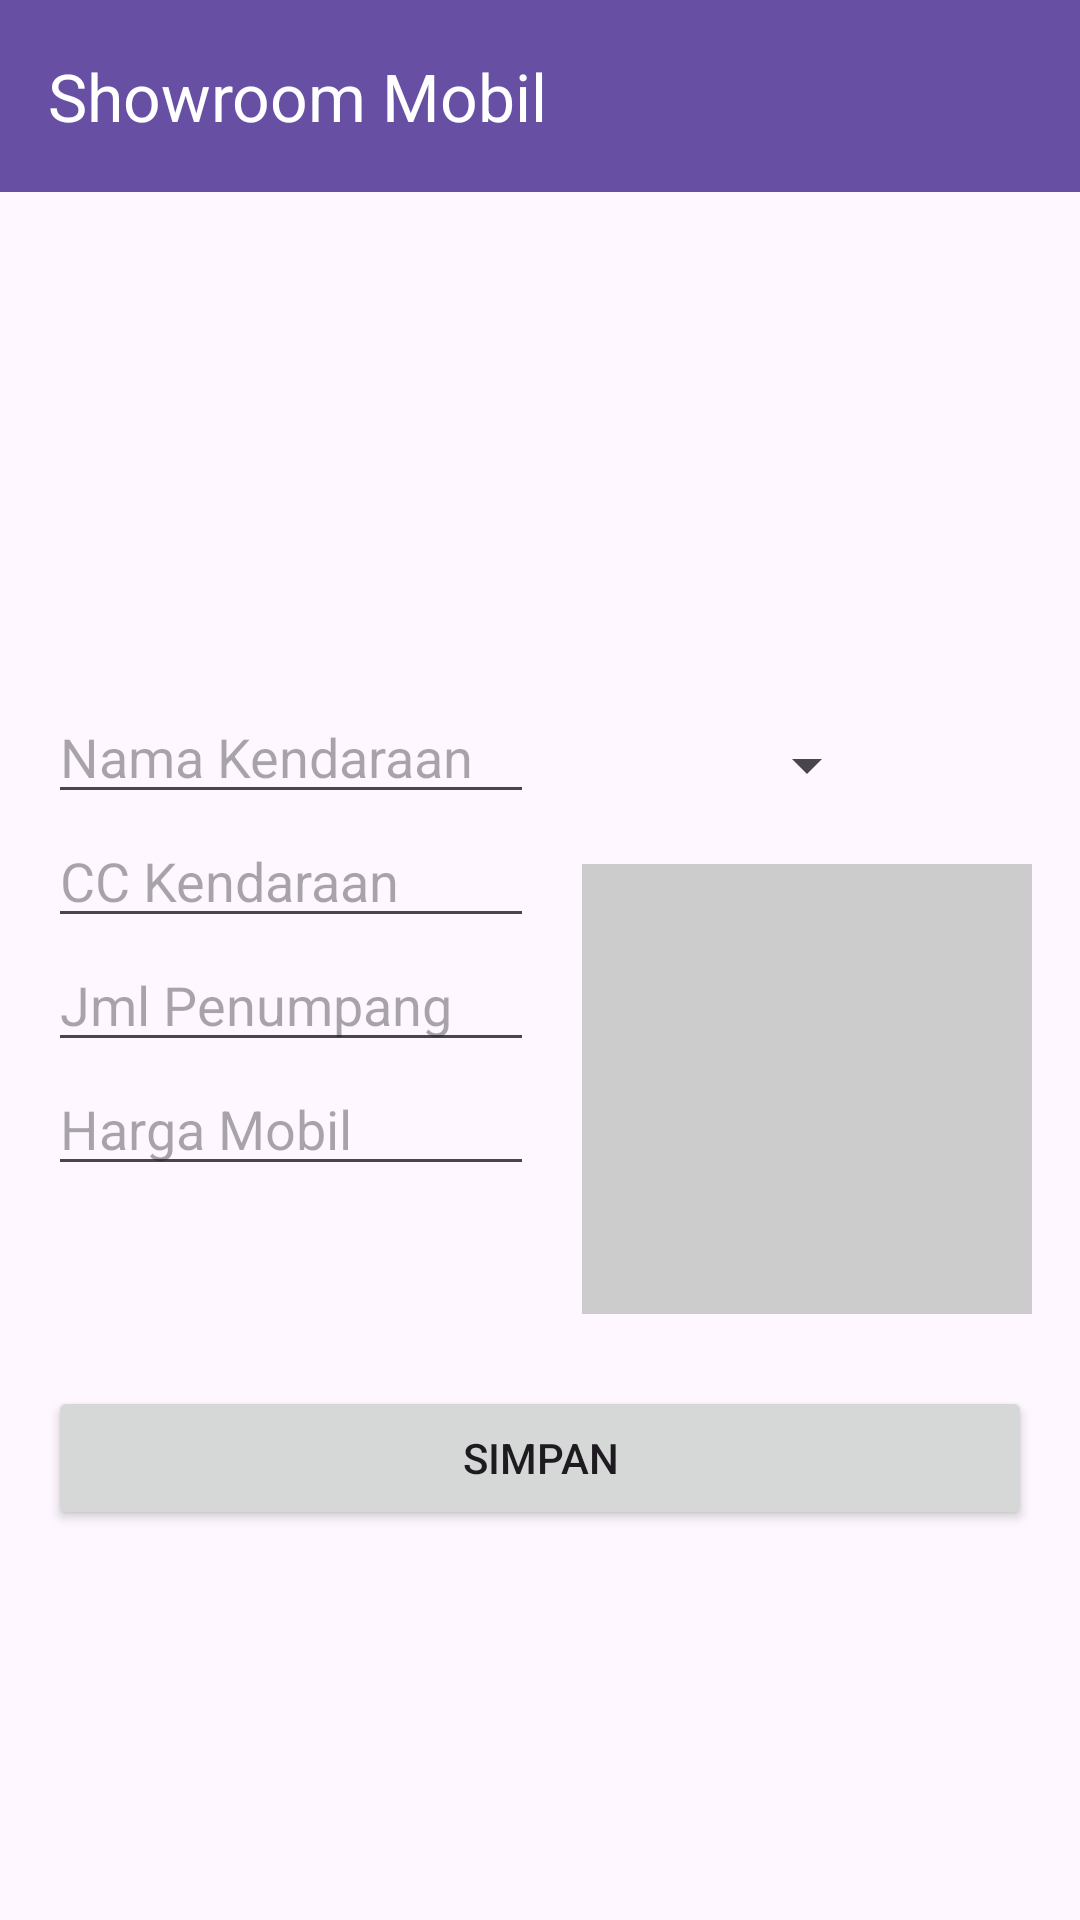

Reconstruct the res/layout file that produces this screen, plus the resources it refers to.
<!-- AndroidManifest.xml: application theme Theme.DeallerApp -->
<!-- res/layout/activity_tambah_produk.xml -->
<?xml version="1.0" encoding="utf-8"?>
<LinearLayout xmlns:android="http://schemas.android.com/apk/res/android"
    xmlns:app="http://schemas.android.com/apk/res-auto"
    android:orientation="vertical"
    android:layout_width="match_parent"
    android:layout_height="match_parent">

    
    <androidx.appcompat.widget.Toolbar
        android:id="@+id/toolbar"
        android:layout_height="wrap_content"
        android:layout_width="match_parent"
        android:background="?attr/colorPrimary"
        android:theme="@style/ThemeOverlay.AppCompat.Dark.ActionBar"
        app:title="Showroom Mobil" />

    
    <ScrollView
        android:layout_width="match_parent"
        android:layout_height="match_parent">

        <LinearLayout
            android:layout_width="match_parent"
            android:layout_height="wrap_content"
            android:layout_marginTop="150dp"
            android:orientation="vertical"
            android:padding="16dp">

            
            <LinearLayout
                android:layout_width="match_parent"
                android:layout_height="wrap_content"
                android:orientation="horizontal">

                
                <LinearLayout
                    android:layout_width="0dp"
                    android:layout_height="wrap_content"
                    android:layout_weight="1"
                    android:orientation="vertical">

                    <EditText
                        android:id="@+id/etNama"
                        android:layout_width="match_parent"
                        android:layout_height="wrap_content"
                        android:hint="Nama Kendaraan" />

                    <EditText
                        android:id="@+id/etMerk"
                        android:layout_width="match_parent"
                        android:layout_height="wrap_content"
                        android:hint="CC Kendaraan" />

                    <EditText
                        android:id="@+id/etPenumpang"
                        android:layout_width="match_parent"
                        android:layout_height="wrap_content"
                        android:hint="Jml Penumpang"
                        android:inputType="number"/>

                    <EditText
                        android:id="@+id/etHarga"
                        android:layout_width="match_parent"
                        android:layout_height="wrap_content"
                        android:hint="Harga Mobil"
                        android:inputType="number" />
                </LinearLayout>

                
                <LinearLayout
                    android:layout_width="wrap_content"
                    android:layout_height="wrap_content"
                    android:layout_marginStart="16dp"
                    android:gravity="center"
                    android:orientation="vertical">

                    <Spinner
                        android:id="@+id/spinnerGambar"
                        android:layout_width="wrap_content"
                        android:minHeight="50dp"
                        android:layout_height="wrap_content"
                        android:layout_marginBottom="8dp" />

                    <ImageView
                        android:id="@+id/imgPreview"
                        android:layout_width="150dp"
                        android:layout_height="150dp"
                        android:background="#CCCCCC"
                        android:scaleType="centerCrop" />

                </LinearLayout>
            </LinearLayout>

            <Button
                android:id="@+id/btnSimpan"
                android:layout_width="match_parent"
                android:layout_height="wrap_content"
                android:layout_marginTop="24dp"
                android:text="Simpan" />
        </LinearLayout>
    </ScrollView>
</LinearLayout>
<!-- resources referenced by this layout -->
<resources>
  <style name="Theme.DeallerApp" parent="Base.Theme.DeallerApp" />
  <style name="Base.Theme.DeallerApp" parent="Theme.Material3.DayNight.NoActionBar">
          
          
      </style>
</resources>
